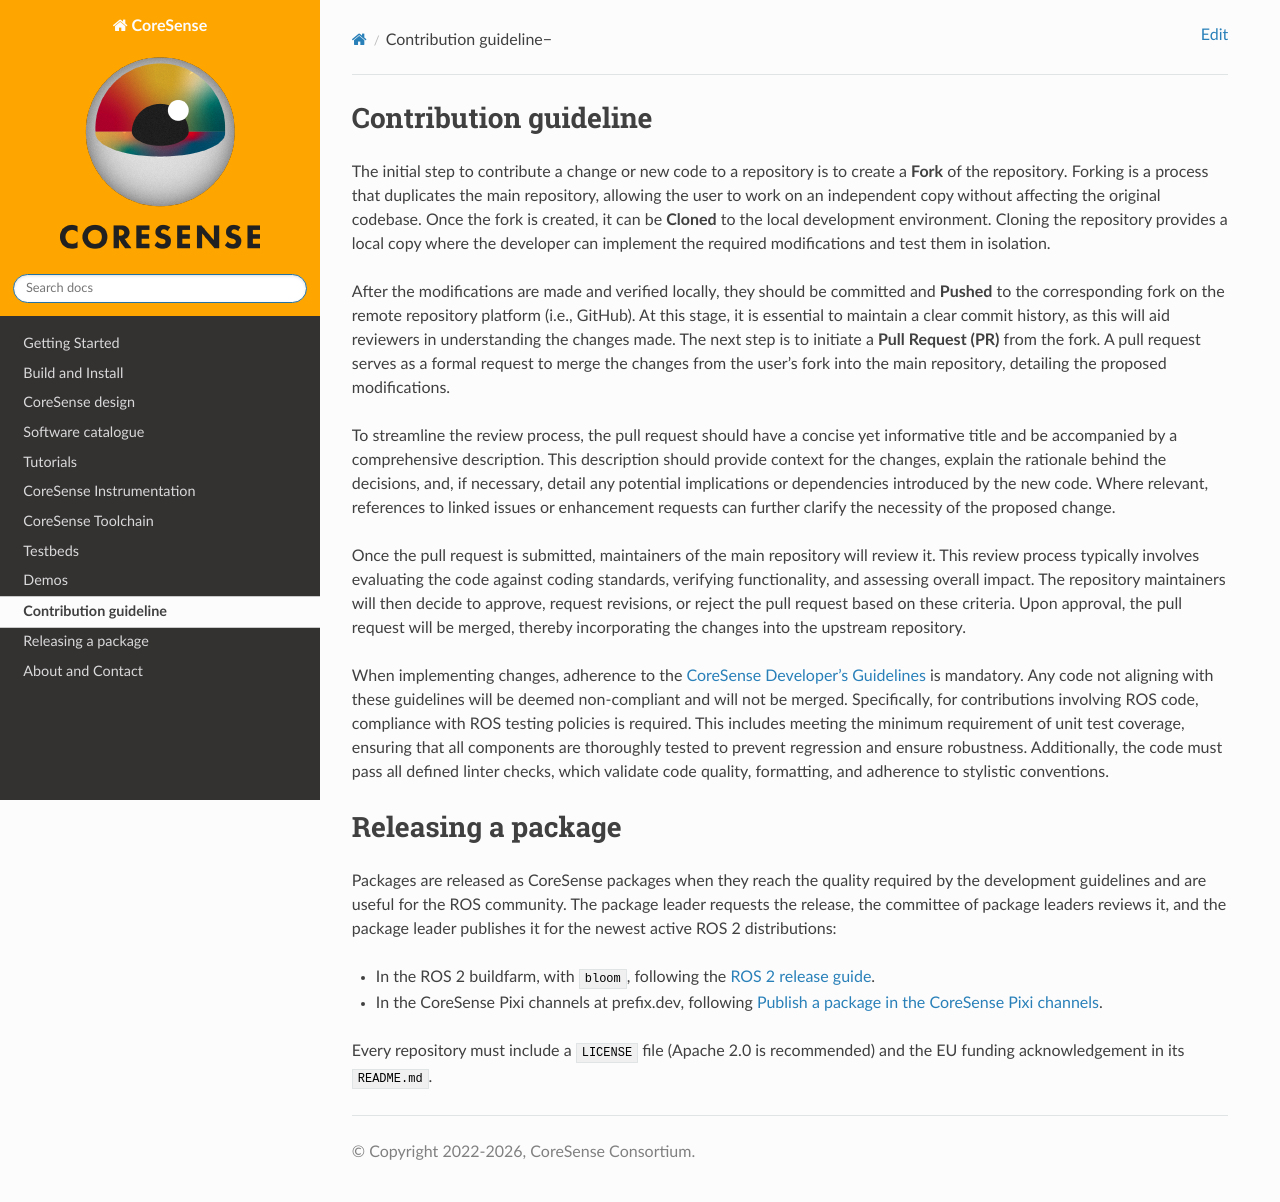

repository: CoreSenseEU/CoreSenseEU.github.io · page: opensourecommunity/index.html · generator: jekyll

.. _contribution_guideline:

Contribution guideline
***********************

The initial step to contribute a change or new code to a repository is to create a **Fork** of the repository. Forking is a process that duplicates the main repository, allowing the user to work on an independent copy without affecting the original codebase. 
Once the fork is created, it can be **Cloned** to the local development environment. Cloning the repository provides a local copy where the developer can implement the required modifications and test them in isolation.

After the modifications are made and verified locally, they should be committed and **Pushed** to the corresponding fork on the remote repository platform (i.e., GitHub). At this stage, it is essential to maintain a clear commit history, as this will aid reviewers in understanding the changes made. The next step is to initiate a **Pull Request (PR)** from the fork. A pull request serves as a formal request to merge the changes from the user's fork into the main repository, detailing the proposed modifications.

To streamline the review process, the pull request should have a concise yet informative title and be accompanied by a comprehensive description. This description should provide context for the changes, explain the rationale behind the decisions, and, if necessary, detail any potential implications or dependencies introduced by the new code. Where relevant, references to linked issues or enhancement requests can further clarify the necessity of the proposed change.

Once the pull request is submitted, maintainers of the main repository will review it. This review process typically involves evaluating the code against coding standards, verifying functionality, and assessing overall impact. The repository maintainers will then decide to approve, request revisions, or reject the pull request based on these criteria. Upon approval, the pull request will be merged, thereby incorporating the changes into the upstream repository.

When implementing changes, adherence to the `CoreSense Developer’s Guidelines <https://www.coresense.eu/doc/CS-019.pdf>`_ is mandatory. Any code not aligning with these guidelines will be deemed non-compliant and will not be merged. Specifically, for contributions involving ROS code, compliance with ROS testing policies is required. This includes meeting the minimum requirement of unit test coverage, ensuring that all components are thoroughly tested to prevent regression and ensure robustness. Additionally, the code must pass all defined linter checks, which validate code quality, formatting, and adherence to stylistic conventions.

Releasing a package
*******************

Packages are released as CoreSense packages when they reach the quality required by the development guidelines and are useful for the ROS community. The package leader requests the release, the committee of package leaders reviews it, and the package leader publishes it for the newest active ROS 2 distributions:

- In the ROS 2 buildfarm, with ``bloom``, following the `ROS 2 release guide <https://docs.ros.org/en/rolling/How-To-Guides/Releasing/Releasing-a-Package.html>`_.
- In the CoreSense Pixi channels at prefix.dev, following :ref:`tutorial_pixi_release`.

Every repository must include a ``LICENSE`` file (Apache 2.0 is recommended) and the EU funding acknowledgement in its ``README.md``.
